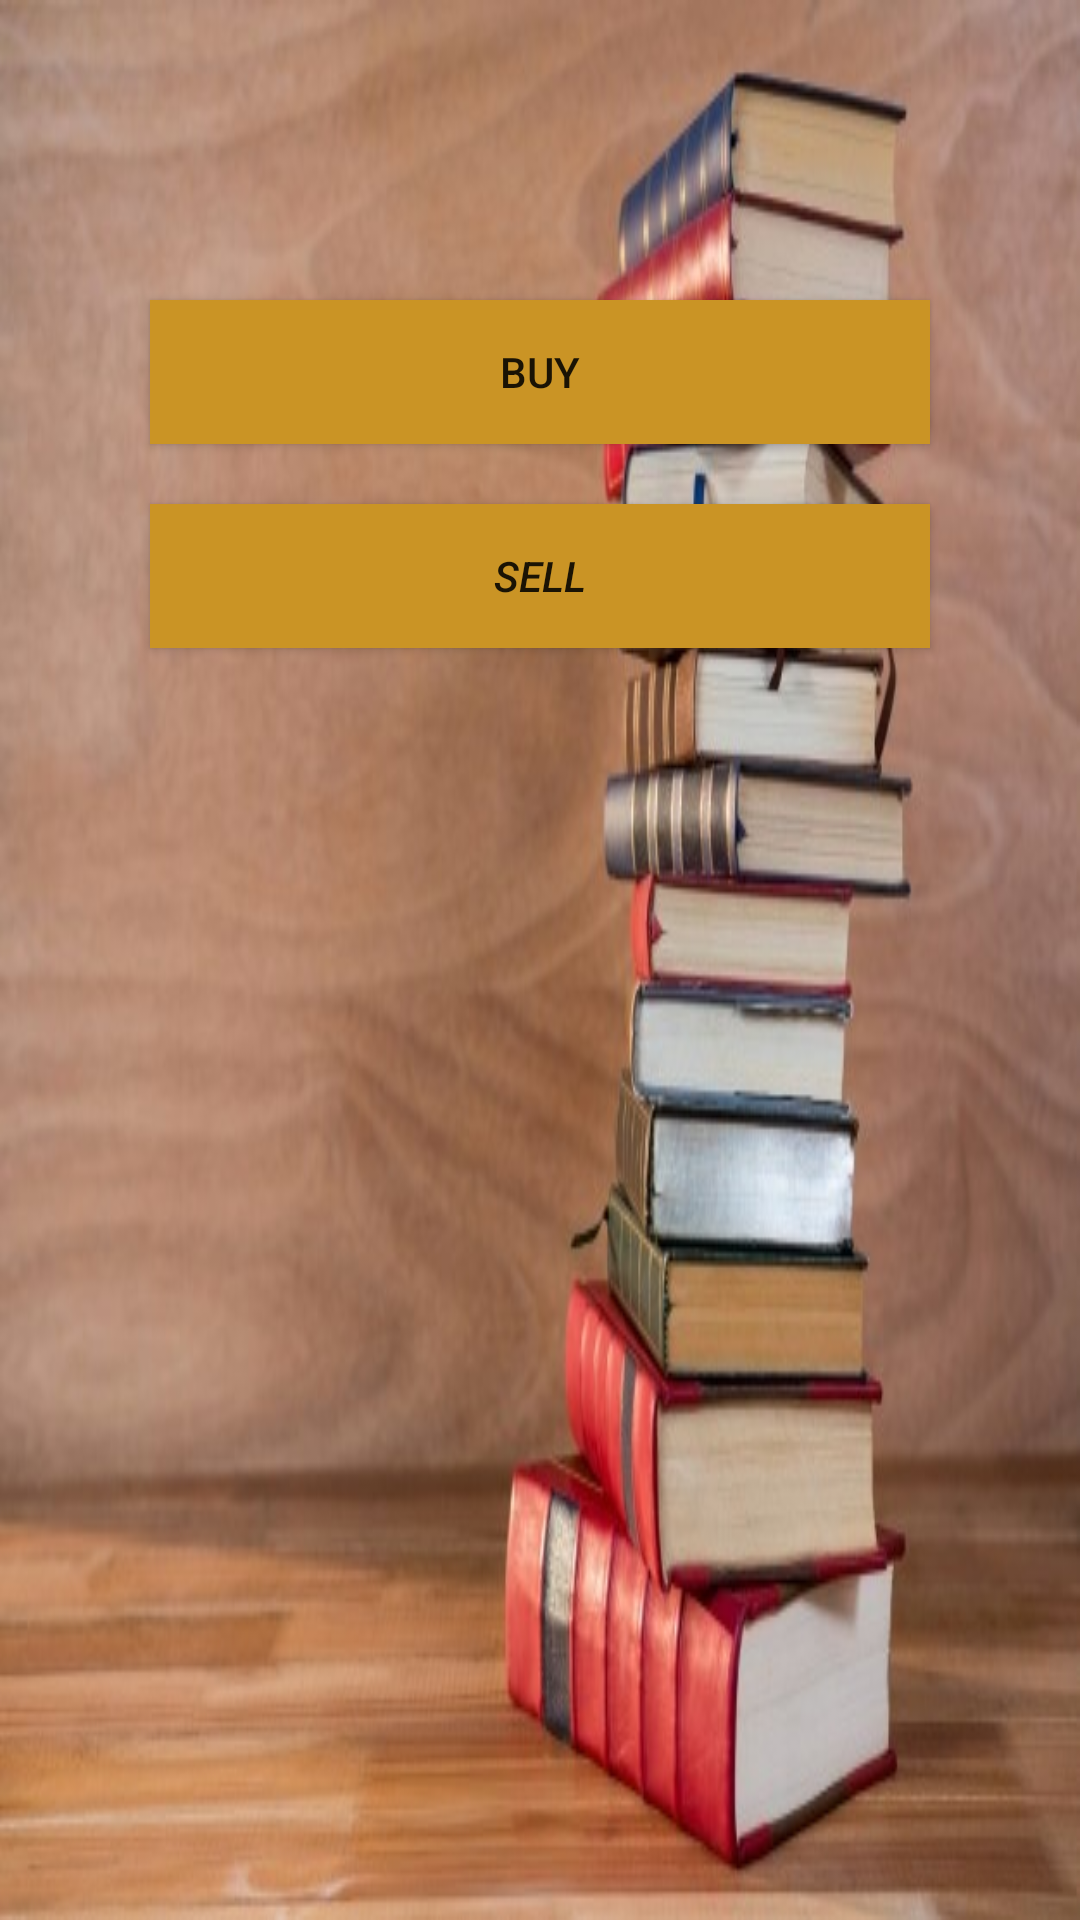

The Android layout XML behind this screen, and the referenced resources:
<!-- AndroidManifest.xml: application theme AppTheme -->
<!-- res/layout/homefrag.xml -->
<?xml version="1.0" encoding="utf-8"?>
<LinearLayout xmlns:android="http://schemas.android.com/apk/res/android"
    android:orientation="vertical" android:layout_width="match_parent"
    android:layout_height="match_parent"
    android:background="@drawable/desk2"
    >
    <Button
        android:layout_width="match_parent"
        android:layout_height="wrap_content"
        android:id="@+id/pur"
        android:text="buy"
        android:layout_marginTop="100dp"
        android:layout_marginLeft="50dp"
        android:layout_marginRight="50dp"
        android:background="#CA9425"
        android:layoutDirection="inherit"
        />
    <Button
        android:layout_width="match_parent"
        android:layout_height="wrap_content"
        android:id="@+id/se"
        android:text="SELL"
        android:textStyle="italic"
        android:layout_marginTop="20dp"
        android:layout_marginLeft="50dp"
        android:layout_marginRight="50dp"
        android:background="#CA9425"
        android:layoutDirection="inherit"
        />
</LinearLayout>
<!-- resources referenced by this layout -->
<resources>
  <!-- drawable desk2: jpg bitmap (drawable-v24, 59969 bytes) -->
  <style name="AppTheme" parent="Theme.AppCompat.Light.DarkActionBar">
          
          <item name="colorPrimary">@color/colorPrimary</item>
          <item name="colorPrimaryDark">@color/colorPrimaryDark</item>
          <item name="colorAccent">@color/colorAccent</item>
      </style>
  <!-- not gathered from this repository: default colours our renderer supplied (Android Studio template values) -->
  <color name="colorPrimary">#FF6200EE</color>
  <color name="colorPrimaryDark">#FF3700B3</color>
  <color name="colorAccent">#FF03DAC5</color>
</resources>
